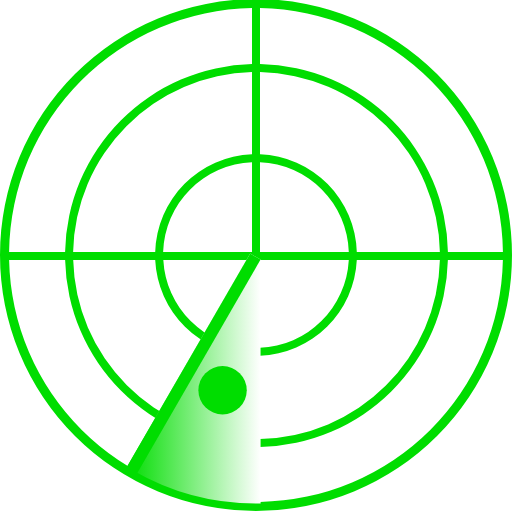
t = 0.00 s
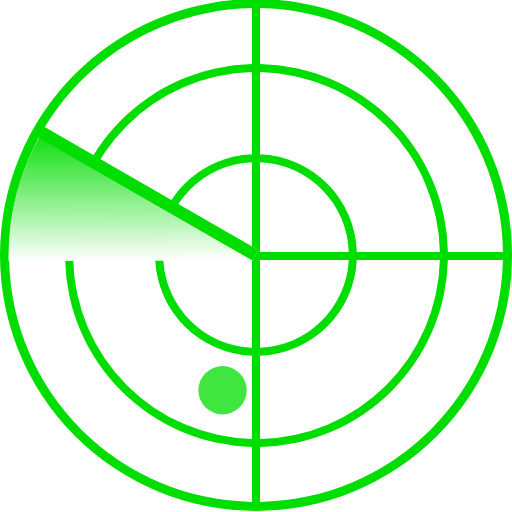
t = 0.43 s
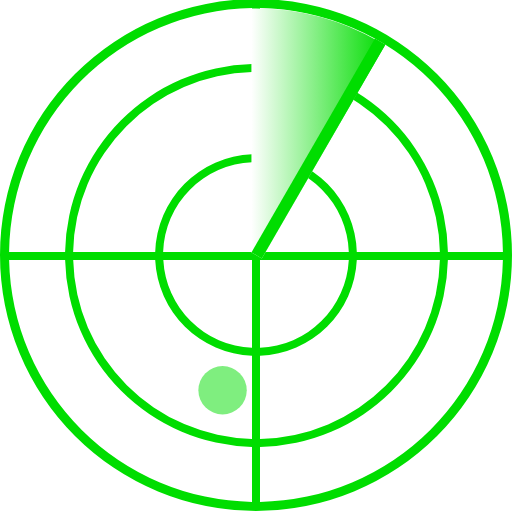
t = 0.86 s
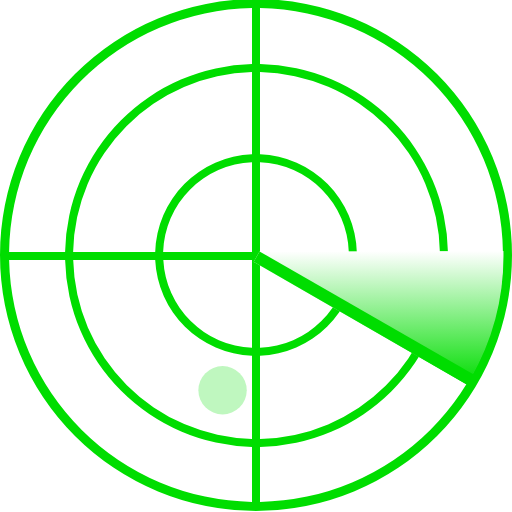
t = 1.28 s

The animated SVG that drew these frames (rendered in a browser with its animation timeline set to each time). Animation: 2 SMIL elements (animate=1,animateTransform=1); one cycle of 1.71 s, repeats indefinitely.

<?xml version="1.0" encoding="UTF-8" standalone="no"?><svg xmlns:svg="http://www.w3.org/2000/svg" xmlns="http://www.w3.org/2000/svg" xmlns:xlink="http://www.w3.org/1999/xlink" version="1.0" width="64px" height="64px" viewBox="0 0 128 128" xml:space="preserve"><path fill="#00dd00" fill-opacity="1" class="cls-1" d="M64 127.75a64 64 0 1 1 64-64 64 64 0 0 1-64 64zM125.72 65h-13.75A47.86 47.86 0 0 1 65 111.73v13.74A61.73 61.73 0 0 0 125.72 65zM65 65v21.95A23.2 23.2 0 0 0 87.2 65H65zm22.2-2A23.22 23.22 0 0 0 65 40.55V63h22.23zm-46.37 2A23.2 23.2 0 0 0 63 86.95V65H40.8zM63 63V40.55A23.22 23.22 0 0 0 40.78 63H63zm-24.2 2H18.3A45.85 45.85 0 0 0 63 109.72V88.95A25.2 25.2 0 0 1 38.8 65zm0-2A25.2 25.2 0 0 1 63 38.55V18.03A45.85 45.85 0 0 0 18.28 63h20.5zM65 38.55A25.2 25.2 0 0 1 89.2 63h20.77A45.85 45.85 0 0 0 65 18.03v20.52zM89.2 65A25.2 25.2 0 0 1 65 88.95v20.77A45.85 45.85 0 0 0 109.97 65H89.2zM63 125.47v-13.75A47.86 47.86 0 0 1 16.28 65h-14A61.73 61.73 0 0 0 63 125.47zM2.27 63h14A47.86 47.86 0 0 1 63 16.03v-14A61.73 61.73 0 0 0 2.27 63zM65 2.02v14A47.86 47.86 0 0 1 111.98 63h13.75A61.73 61.73 0 0 0 65 2.02z"/><g><linearGradient id="linear-gradient"><stop offset="0%" stop-color="#00dd00" fill-opacity="1"/><stop offset="100%" stop-color="#ffffff" fill-opacity="0"/></linearGradient><path fill="url(#linear-gradient)"  d="M65.128,64.894l0.025,60.968a61.781,61.781,0,0,1-32.011-8.315q-0.705-.406-1.4-0.83L62.531,63.4Z"/><animateTransform attributeName="transform" type="rotate" from="0 64 64" to="360 64 64" dur="1710ms" repeatCount="indefinite"></animateTransform><path fill="#00dd00" fill-opacity="1" d="M62.531,63.4l2.6,1.5L34.257,118.374l-2.6-1.5Z"/></g><circle fill="#00dd00" fill-opacity="1" cx="55.641" cy="97.563" r="6.047"><animate attributeName="opacity" dur="1710ms" begin="0s" repeatCount="indefinite" keyTimes="0;1" values="1;0"/></circle></svg>
